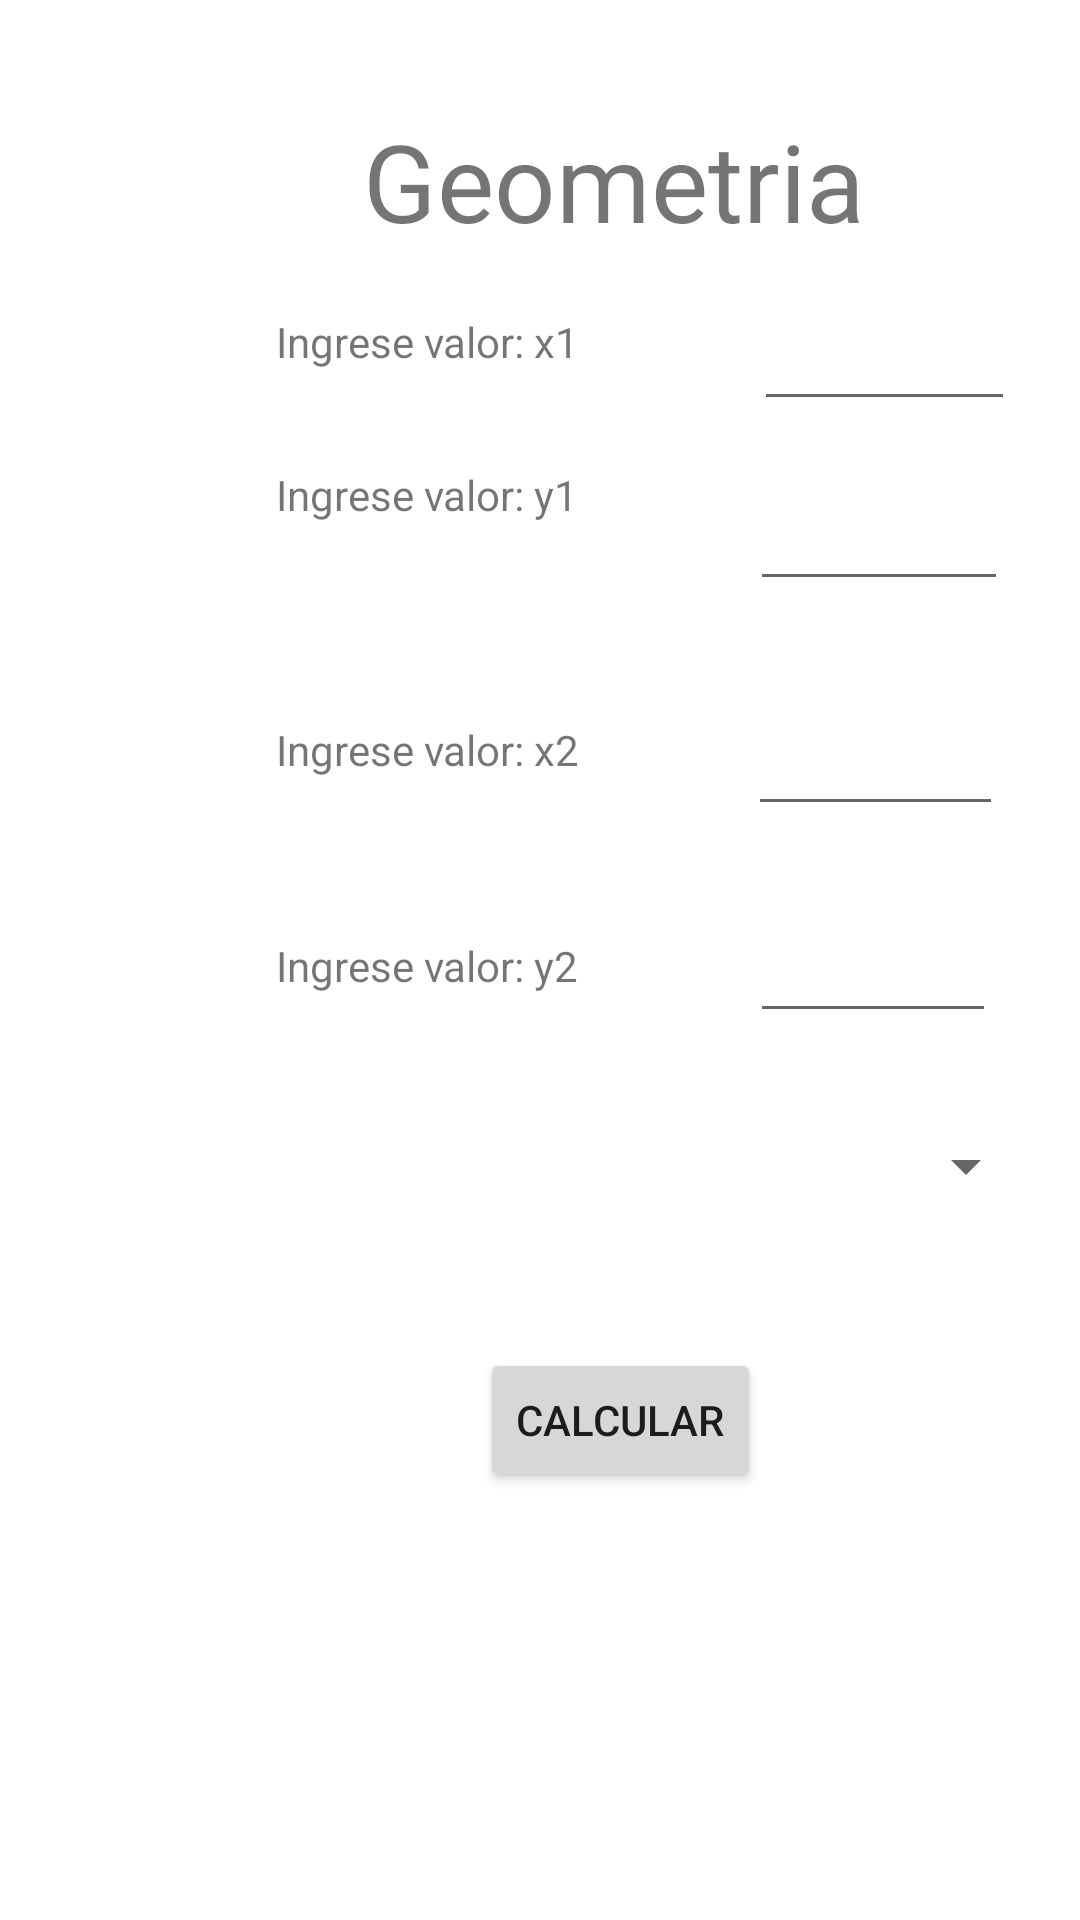

Produce the Android XML layout that renders to this screen, including the resource entries it uses.
<!-- AndroidManifest.xml: application theme Theme.Taller1 -->
<!-- res/layout/activity_geometria.xml -->
<?xml version="1.0" encoding="utf-8"?>
<androidx.constraintlayout.widget.ConstraintLayout xmlns:android="http://schemas.android.com/apk/res/android"
    xmlns:app="http://schemas.android.com/apk/res-auto"
    xmlns:tools="http://schemas.android.com/tools"
    android:id="@+id/y2"
    android:layout_width="match_parent"
    android:layout_height="match_parent"
    tools:context=".geometria">

    <TextView
        android:id="@+id/textView5"
        android:layout_width="wrap_content"
        android:layout_height="wrap_content"
        android:layout_marginStart="121dp"
        android:layout_marginTop="36dp"
        android:text="Geometria"
        android:textSize="36sp"
        app:layout_constraintStart_toStartOf="parent"
        app:layout_constraintTop_toTopOf="parent" />

    <TextView
        android:id="@+id/textView10"
        android:layout_width="wrap_content"
        android:layout_height="19dp"
        android:layout_marginStart="92dp"
        android:layout_marginTop="20dp"
        android:text="Ingrese valor: x1"
        app:layout_constraintStart_toStartOf="parent"
        app:layout_constraintTop_toBottomOf="@+id/textView5" />

    <TextView
        android:id="@+id/textView12"
        android:layout_width="wrap_content"
        android:layout_height="wrap_content"
        android:layout_marginStart="92dp"
        android:layout_marginTop="32dp"
        android:text="Ingrese valor: y1"
        app:layout_constraintStart_toStartOf="parent"
        app:layout_constraintTop_toBottomOf="@+id/textView10" />

    <TextView
        android:id="@+id/textView15"
        android:layout_width="wrap_content"
        android:layout_height="wrap_content"
        android:layout_marginStart="92dp"
        android:layout_marginTop="66dp"
        android:text="Ingrese valor: x2"
        app:layout_constraintStart_toStartOf="parent"
        app:layout_constraintTop_toBottomOf="@+id/textView12" />

    <TextView
        android:id="@+id/textView18"
        android:layout_width="wrap_content"
        android:layout_height="wrap_content"
        android:layout_marginStart="92dp"
        android:layout_marginTop="53dp"
        android:text="Ingrese valor: y2"
        app:layout_constraintStart_toStartOf="parent"
        app:layout_constraintTop_toBottomOf="@+id/textView15" />

    <EditText
        android:id="@+id/nx1"
        android:layout_width="87dp"
        android:layout_height="34dp"
        android:layout_marginStart="58dp"
        android:layout_marginTop="22dp"
        android:ems="10"
        android:inputType="numberSigned"
        app:layout_constraintStart_toEndOf="@+id/textView10"
        app:layout_constraintTop_toBottomOf="@+id/textView5" />

    <EditText
        android:id="@+id/ny1"
        android:layout_width="86dp"
        android:layout_height="34dp"
        android:layout_marginStart="57dp"
        android:layout_marginTop="26dp"
        android:ems="10"
        android:inputType="numberSigned"
        app:layout_constraintStart_toEndOf="@+id/textView12"
        app:layout_constraintTop_toBottomOf="@+id/nx1" />

    <EditText
        android:id="@+id/nx2"
        android:layout_width="85dp"
        android:layout_height="34dp"
        android:layout_marginStart="56dp"
        android:layout_marginTop="41dp"
        android:ems="10"
        android:inputType="numberSigned"
        app:layout_constraintStart_toEndOf="@+id/textView15"
        app:layout_constraintTop_toBottomOf="@+id/ny1" />

    <EditText
        android:id="@+id/ny2"
        android:layout_width="82dp"
        android:layout_height="32dp"
        android:layout_marginStart="57dp"
        android:layout_marginTop="37dp"
        android:ems="10"
        android:inputType="numberSigned"
        app:layout_constraintStart_toEndOf="@+id/textView18"
        app:layout_constraintTop_toBottomOf="@+id/nx2" />

    <Spinner
        android:id="@+id/spinner2"
        android:layout_width="282dp"
        android:layout_height="27dp"
        android:layout_marginStart="64dp"
        android:layout_marginTop="31dp"
        app:layout_constraintStart_toStartOf="parent"
        app:layout_constraintTop_toBottomOf="@+id/ny2" />

    <Button
        android:id="@+id/btn_cal_geometria"
        android:layout_width="wrap_content"
        android:layout_height="wrap_content"
        android:layout_marginStart="160dp"
        android:layout_marginTop="47dp"
        android:text="calcular"
        app:layout_constraintStart_toStartOf="parent"
        app:layout_constraintTop_toBottomOf="@+id/spinner2" />

    <TextView
        android:id="@+id/resultado1"
        android:layout_width="268dp"
        android:layout_height="72dp"
        android:layout_marginStart="75dp"
        android:layout_marginTop="31dp"
        app:layout_constraintStart_toStartOf="parent"
        app:layout_constraintTop_toBottomOf="@+id/btn_cal_geometria" />

    <TextView
        android:id="@+id/resultado2"
        android:layout_width="266dp"
        android:layout_height="69dp"
        android:layout_marginStart="75dp"
        android:layout_marginTop="8dp"
        app:layout_constraintStart_toStartOf="parent"
        app:layout_constraintTop_toBottomOf="@+id/resultado1" />

</androidx.constraintlayout.widget.ConstraintLayout>
<!-- resources referenced by this layout -->
<resources>
  <style name="Theme.Taller1" parent="Theme.MaterialComponents.DayNight.NoActionBar">
          
          <item name="colorPrimary">@color/green_normal</item>
          <item name="colorPrimaryVariant">@color/green_dark</item>
          <item name="colorOnPrimary">@color/white</item>
          
          <item name="colorSecondary">@color/teal_200</item>
          <item name="colorSecondaryVariant">@color/teal_700</item>
          <item name="colorOnSecondary">@color/black</item>
          
          <item name="android:statusBarColor" tools:targetApi="l">?attr/colorPrimaryVariant</item>
          
      </style>
  <!-- not gathered from this repository: default colours our renderer supplied (Android Studio template values) -->
  <color name="teal_200">#FF03DAC5</color>
  <color name="teal_700">#FF018786</color>
  <color name="black">#FF000000</color>
  <color name="white">#FFFFFFFF</color>
</resources>
